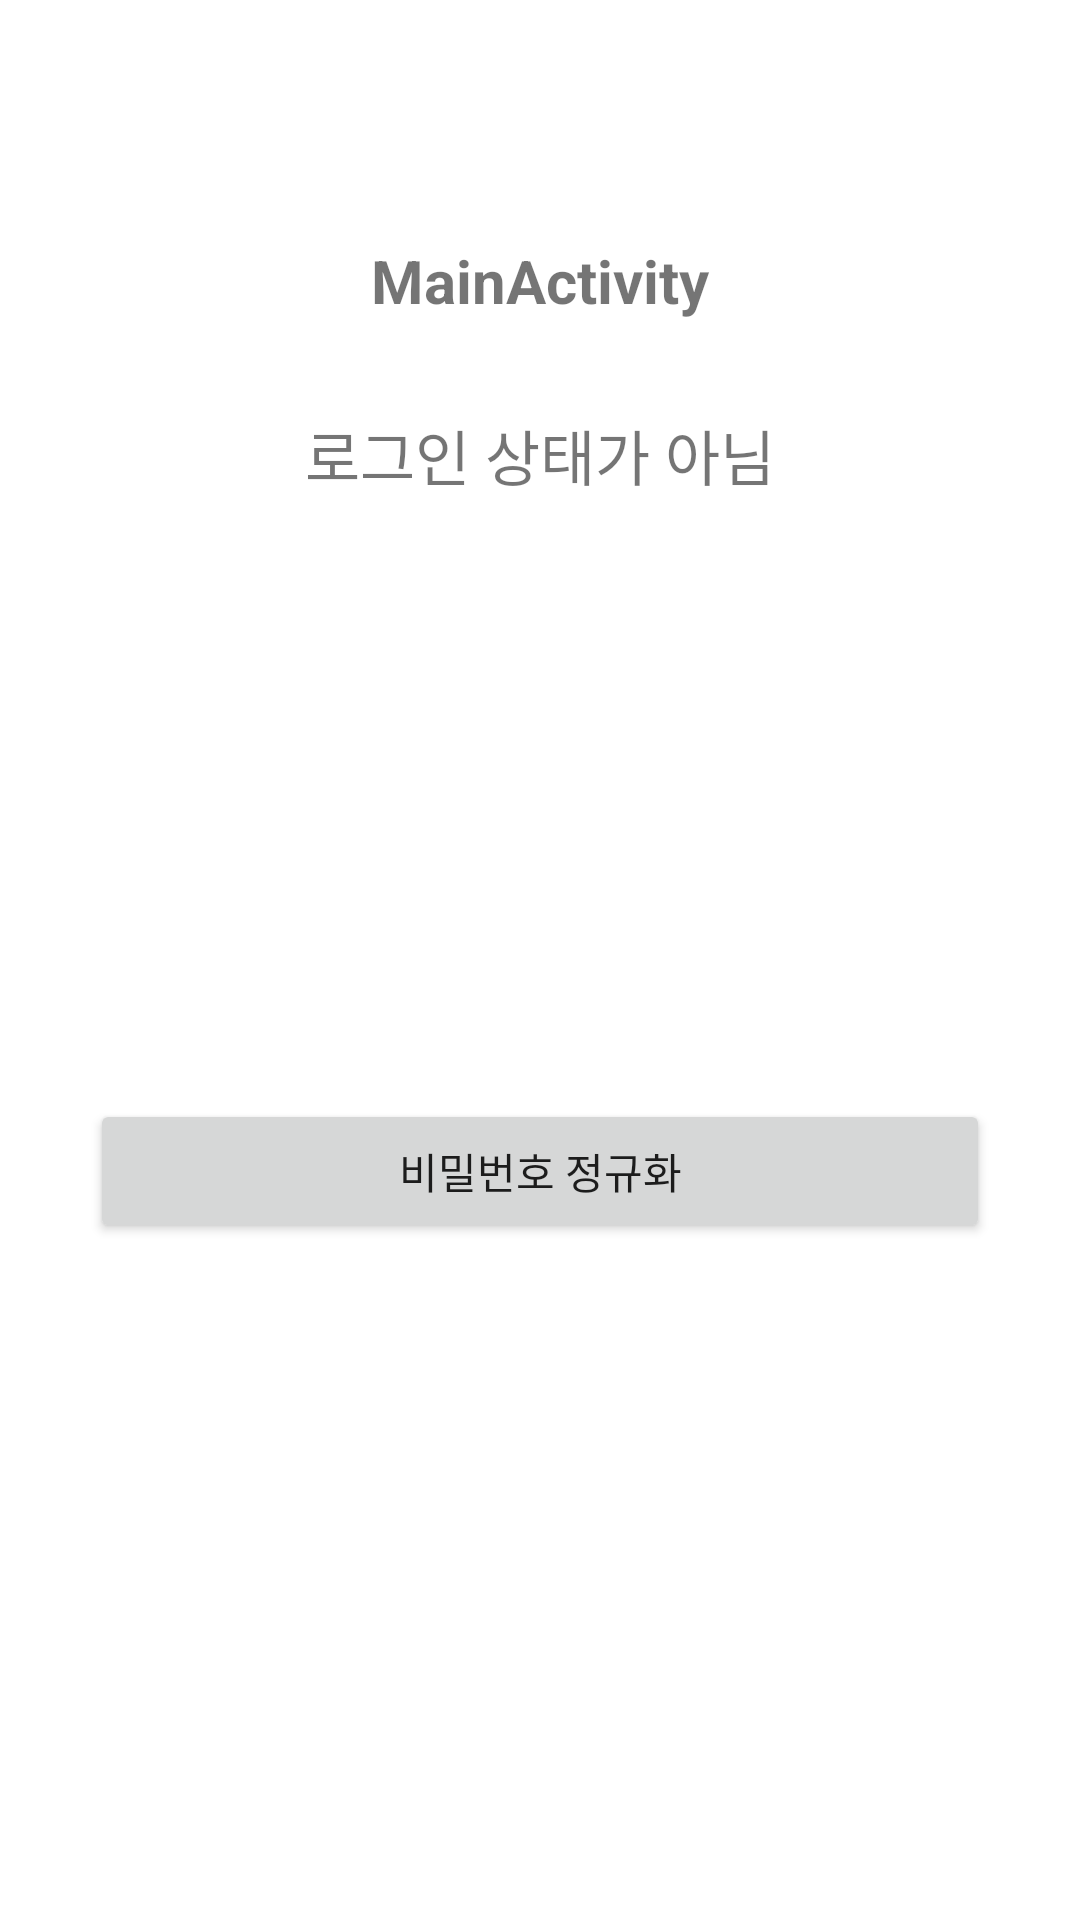

Write the Android layout XML for this screen, with the resource values it uses.
<!-- AndroidManifest.xml: application theme Theme.OnlyPass -->
<!-- res/layout/activity_main.xml -->
<?xml version="1.0" encoding="utf-8"?>
<LinearLayout xmlns:android="http://schemas.android.com/apk/res/android"
    xmlns:app="http://schemas.android.com/apk/res-auto"
    xmlns:tools="http://schemas.android.com/tools"
    android:layout_width="match_parent"
    android:layout_height="match_parent"
    android:orientation="vertical"
    android:padding="30dp"
    tools:context=".MainActivity">

    <TextView
        android:id="@+id/tv_title"
        android:layout_width="match_parent"
        android:layout_height="wrap_content"
        android:layout_marginTop="50dp"
        android:layout_marginBottom="30dp"
        android:gravity="center"
        android:text="MainActivity"
        android:textSize="20sp"
        android:textStyle="bold"
        app:layout_constraintEnd_toEndOf="parent"
        app:layout_constraintStart_toStartOf="parent"
        app:layout_constraintTop_toTopOf="parent" />

    <TextView
        android:id="@+id/loginText"
        android:layout_width="match_parent"
        android:layout_height="wrap_content"
        android:gravity="center"
        android:textSize="20dp"
        android:text="로그인 상태가 아님" />

    <Button
        android:id="@+id/regexBtn"
        android:layout_width="match_parent"
        android:layout_height="wrap_content"
        android:layout_marginTop="200dp"
        android:text="비밀번호 정규화" />

</LinearLayout>
<!-- resources referenced by this layout -->
<resources>
  <style name="Theme.OnlyPass" parent="Theme.MaterialComponents.DayNight.NoActionBar">
          
          <item name="colorPrimary">@color/black_200</item>
          <item name="colorPrimaryVariant">@color/black</item>
          <item name="colorOnPrimary">@color/white</item>
          
          <item name="colorSecondary">@color/teal_200</item>
          <item name="colorSecondaryVariant">@color/teal_700</item>
          <item name="colorOnSecondary">@color/black</item>
          
          <item name="android:statusBarColor">?attr/colorPrimaryVariant</item>
          
      </style>
  <color name="black_200">#ABC6F9</color>
  <color name="black">#FF000000</color>
  <color name="white">#FFFFFFFF</color>
  <color name="teal_200">#FF03DAC5</color>
  <color name="teal_700">#FF018786</color>
</resources>
